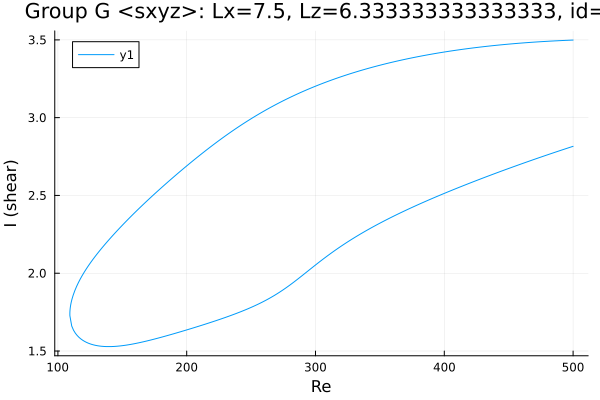

The table this chart was drawn from, first rows:
Re, shear
500.0, 3.499
499.8, 3.499
498.4, 3.498
497, 3.498
495.6, 3.497
494.2, 3.497
492.8, 3.496
491.3, 3.496
489.9, 3.495
488.5, 3.495
487.1, 3.494
485.7, 3.493
484.3, 3.493
482.9, 3.492
481.4, 3.492
480, 3.491
478.6, 3.49
477.2, 3.49
475.8, 3.489
474.4, 3.488
473, 3.487
471.5, 3.487
470.1, 3.486
468.7, 3.485
467.3, 3.484
465.9, 3.483
464.5, 3.482
463.1, 3.482
461.6, 3.481
460.2, 3.48
458.8, 3.479
457.4, 3.478
456, 3.477
454.6, 3.476
453.2, 3.475
451.7, 3.474
450.3, 3.473
448.9, 3.472
447.5, 3.471
446.1, 3.47
444.7, 3.469
443.3, 3.468
441.8, 3.466
440.4, 3.465
439, 3.464
437.6, 3.463
436.2, 3.462
434.8, 3.46
433.4, 3.459
431.9, 3.458
430.5, 3.456
429.1, 3.455
427.7, 3.454
426.3, 3.452
424.9, 3.451
423.5, 3.449
422, 3.448
420.6, 3.446
419.2, 3.445
417.8, 3.443
... 563 more rows
